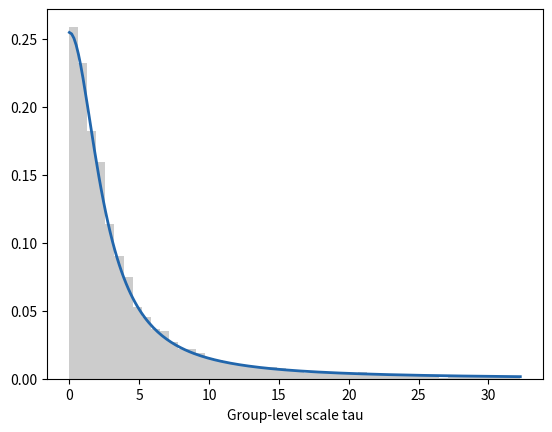

Reproduce this figure in Python.
# The Pinocchio Principle: a half-t prior on a group-level scale.
from math import lgamma, pi
import numpy as np
import matplotlib.pyplot as plt

A = 2.5  # scale of the prior
nu = 1   # degrees of freedom (1 = half-Cauchy)
rng = np.random.default_rng(31)

# |N(0, A)| * sqrt(nu / chi-squared(nu)) is A times the absolute value of a
# t variable with nu degrees of freedom: a half-t prior
tau = np.abs(rng.normal(0, A, 20000)) * np.sqrt(nu / rng.chisquare(nu, 20000))
for q in [50, 90, 95, 99]:
    print(f"{q}th percentile: {np.percentile(tau, q):.1f}")


def half_t(x):  # density of the half-t prior
    c = np.exp(lgamma((nu + 1) / 2) - lgamma(nu / 2)) / np.sqrt(nu * pi)
    return 2 / A * c * (1 + (x / A) ** 2 / nu) ** (-(nu + 1) / 2)


cap = np.percentile(tau, 95)
plt.hist(tau[tau < cap], bins=50, density=True, color="0.8")
xs = np.linspace(0, cap, 200)
plt.plot(xs, half_t(xs), color="#2166ac", linewidth=2)
plt.xlabel("Group-level scale tau")
plt.show()
